Labelled photos from "Final Dataset", an image-classification folder in gslprasanna/Prediction-of-Strawberry-Plant-Diseases-using-Deep-Learning-Approaches. The possible labels are: angular leaf spot, blossom blight, gray mold.

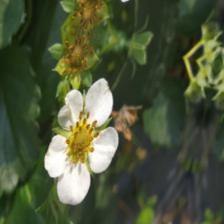
Label: blossom blight

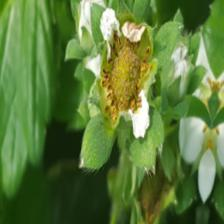
Label: blossom blight

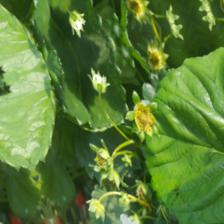
Label: blossom blight

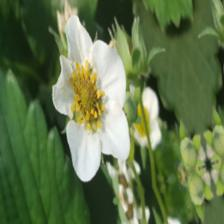
Label: blossom blight

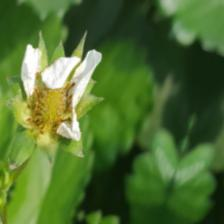
Label: blossom blight

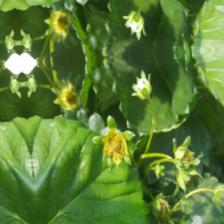
Label: blossom blight
